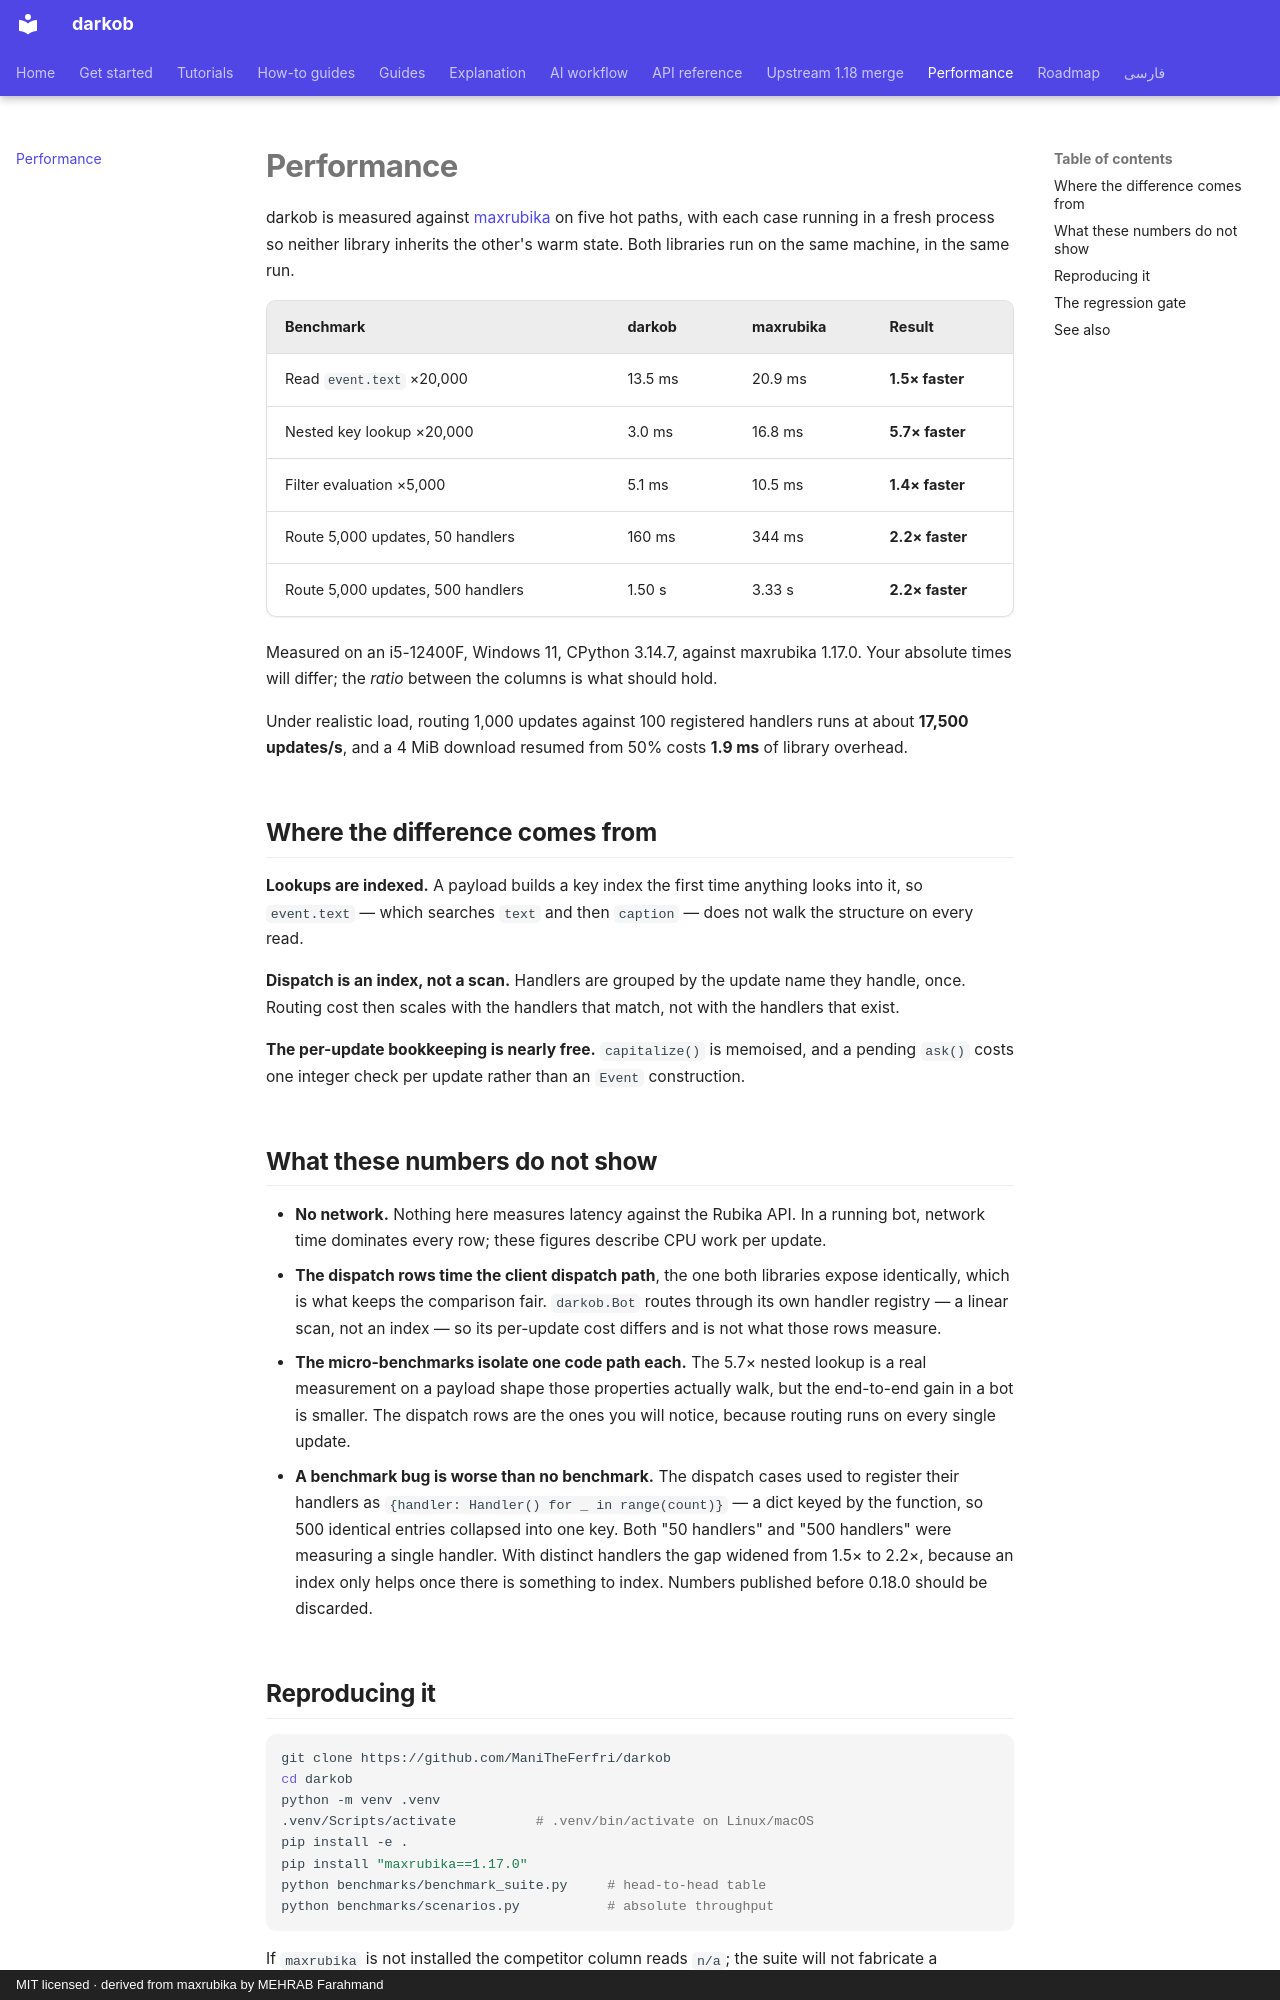

repository: ManiTheFerfri/darkob · page: performance/index.html · generator: mkdocs · copyright: MIT licensed · derived from maxrubika by MEHRAB Farahmand

# Performance

darkob is measured against [maxrubika](https://github.com/MEH2RAB/maxrubika)
on five hot paths, with each case running in a fresh process so neither
library inherits the other's warm state. Both libraries run on the same
machine, in the same run.

| Benchmark | darkob | maxrubika | Result |
| --- | --- | --- | --- |
| Read `event.text` ×20,000 | 13.5 ms | 20.9 ms | **1.5× faster** |
| Nested key lookup ×20,000 | 3.0 ms | 16.8 ms | **5.7× faster** |
| Filter evaluation ×5,000 | 5.1 ms | 10.5 ms | **1.4× faster** |
| Route 5,000 updates, 50 handlers | 160 ms | 344 ms | **2.2× faster** |
| Route 5,000 updates, 500 handlers | 1.50 s | 3.33 s | **2.2× faster** |

Measured on an i5-12400F, Windows 11, CPython 3.14.7, against maxrubika
1.17.0. Your absolute times will differ; the *ratio* between the columns is
what should hold.

Under realistic load, routing 1,000 updates against 100 registered handlers
runs at about **17,500 updates/s**, and a 4 MiB download resumed from 50%
costs **1.9 ms** of library overhead.

## Where the difference comes from

**Lookups are indexed.** A payload builds a key index the first time anything
looks into it, so `event.text` — which searches `text` and then `caption` —
does not walk the structure on every read.

**Dispatch is an index, not a scan.** Handlers are grouped by the update name
they handle, once. Routing cost then scales with the handlers that match, not
with the handlers that exist.

**The per-update bookkeeping is nearly free.** `capitalize()` is memoised, and
a pending `ask()` costs one integer check per update rather than an `Event`
construction.

## What these numbers do not show

- **No network.** Nothing here measures latency against the Rubika API. In a
  running bot, network time dominates every row; these figures describe CPU
  work per update.
- **The dispatch rows time the client dispatch path**, the one both libraries
  expose identically, which is what keeps the comparison fair. `darkob.Bot`
  routes through its own handler registry — a linear scan, not an index — so
  its per-update cost differs and is not what those rows measure.
- **The micro-benchmarks isolate one code path each.** The 5.7× nested lookup
  is a real measurement on a payload shape those properties actually walk, but
  the end-to-end gain in a bot is smaller. The dispatch rows are the ones you
  will notice, because routing runs on every single update.
- **A benchmark bug is worse than no benchmark.** The dispatch cases used to
  register their handlers as `{handler: Handler() for _ in range(count)}` — a
  dict keyed by the function, so 500 identical entries collapsed into one key.
  Both "50 handlers" and "500 handlers" were measuring a single handler. With
  distinct handlers the gap widened from 1.5× to 2.2×, because an index only
  helps once there is something to index. Numbers published before 0.18.0
  should be discarded.
